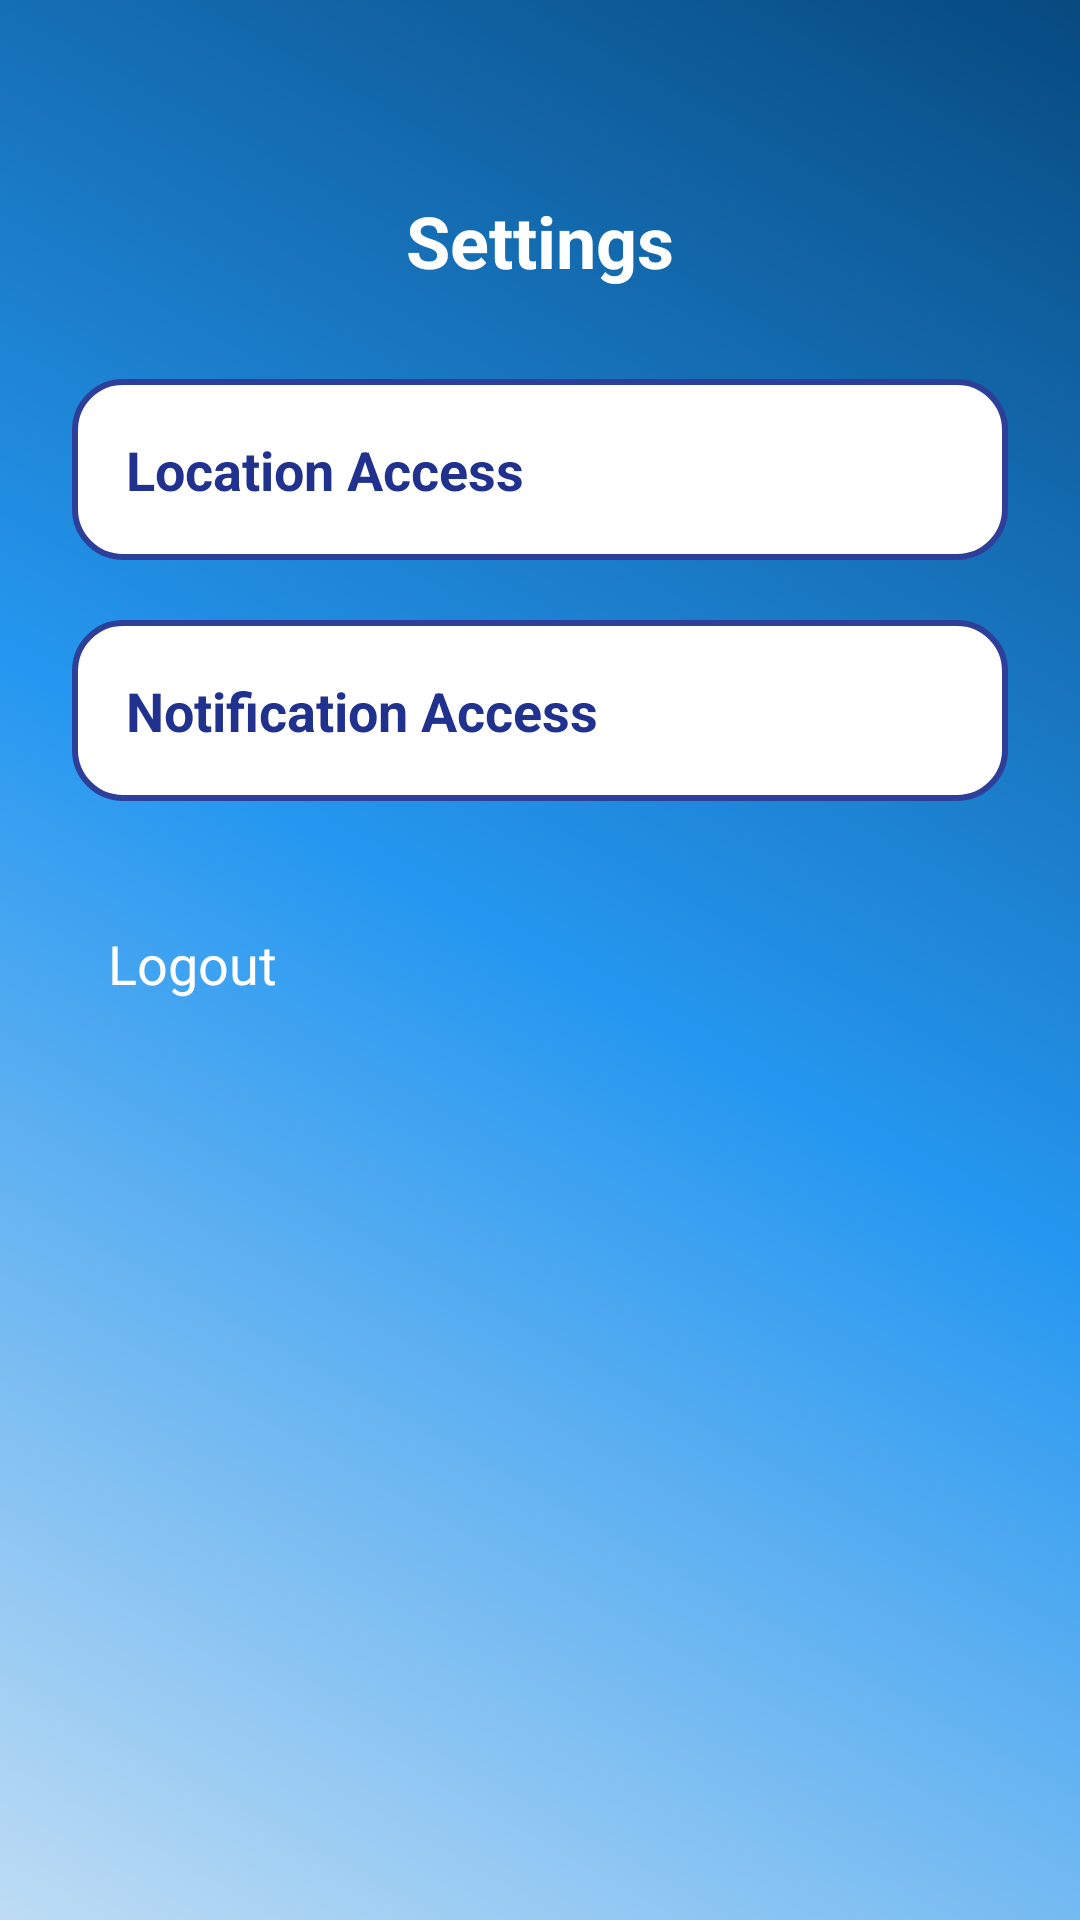

Write the Android layout XML for this screen, with the resource values it uses.
<!-- AndroidManifest.xml: application theme Theme.SafeMiles -->
<!-- res/layout/activity_settings.xml -->
<?xml version="1.0" encoding="utf-8"?>
<androidx.constraintlayout.widget.ConstraintLayout
    xmlns:android="http://schemas.android.com/apk/res/android"
    xmlns:app="http://schemas.android.com/apk/res-auto"
    xmlns:tools="http://schemas.android.com/tools"
    android:id="@+id/main"
    android:layout_width="match_parent"
    android:layout_height="match_parent"
    android:padding="24dp"
    android:background="@drawable/bg_gradient"
    tools:context=".settings">

    
    <TextView
        android:id="@+id/settingsTitle"
        android:layout_width="wrap_content"
        android:layout_height="wrap_content"
        android:text="Settings"
        android:textColor="#FFFFFF"
        android:textSize="24sp"
        android:textStyle="bold"
        app:layout_constraintTop_toTopOf="parent"
        app:layout_constraintStart_toStartOf="parent"
        app:layout_constraintEnd_toEndOf="parent"
        android:layout_marginTop="40dp" />


    
    <LinearLayout
        android:id="@+id/locationLayout"
        android:layout_width="0dp"
        android:layout_height="wrap_content"
        android:orientation="horizontal"
        android:gravity="center_vertical"
        android:background="@drawable/guidelines_bg"
        android:padding="18dp"
        android:elevation="5dp"
        app:layout_constraintTop_toBottomOf="@id/settingsTitle"
        app:layout_constraintStart_toStartOf="parent"
        app:layout_constraintEnd_toEndOf="parent"
        android:layout_marginTop="30dp">

        <TextView
            android:layout_width="0dp"
            android:layout_height="wrap_content"
            android:layout_weight="1"
            android:text="Location Access"
            android:textSize="18sp"
            android:textColor="#21318E"
            android:textStyle="bold" />

        <Switch
            android:id="@+id/locationSwitch"
            android:layout_width="wrap_content"
            android:layout_height="wrap_content" />
    </LinearLayout>


    
    <LinearLayout
        android:id="@+id/notificationLayout"
        android:layout_width="0dp"
        android:layout_height="wrap_content"
        android:orientation="horizontal"
        android:gravity="center_vertical"
        android:background="@drawable/guidelines_bg"
        android:padding="18dp"
        android:elevation="5dp"
        app:layout_constraintTop_toBottomOf="@id/locationLayout"
        app:layout_constraintStart_toStartOf="parent"
        app:layout_constraintEnd_toEndOf="parent"
        android:layout_marginTop="20dp">

        <TextView
            android:layout_width="0dp"
            android:layout_height="wrap_content"
            android:layout_weight="1"
            android:text="Notification Access"
            android:textSize="18sp"
            android:textColor="#21318E"
            android:textStyle="bold" />

        <Switch
            android:id="@+id/notificationSwitch"
            android:layout_width="wrap_content"
            android:layout_height="wrap_content" />
    </LinearLayout>


    
    <Button
        android:id="@+id/logoutButton"
        android:layout_width="0dp"
        android:layout_height="wrap_content"
        android:text="Logout"
        android:textAllCaps="false"
        android:textColor="#FFFFFF"
        android:textSize="18sp"
        android:backgroundTint="#21318E"
        android:padding="12dp"
        android:elevation="5dp"
        app:layout_constraintTop_toBottomOf="@id/notificationLayout"
        app:layout_constraintStart_toStartOf="parent"
        app:layout_constraintEnd_toEndOf="parent"
        android:layout_marginTop="30dp"
        android:layout_marginBottom="20dp" />

</androidx.constraintlayout.widget.ConstraintLayout>
<!-- resources referenced by this layout -->
<resources>
  <!-- drawable bg_gradient (drawable) -->
  <shape xmlns:android="http://schemas.android.com/apk/res/android"
      android:shape="rectangle">
      <gradient
          android:startColor="#BEDCF4"
          android:centerColor="#2597F0"
          android:endColor="#074A80"
          android:angle="45"/>
  </shape>
  <!-- drawable guidelines_bg (drawable) -->
  <?xml version="1.0" encoding="utf-8"?>
  <shape xmlns:android="http://schemas.android.com/apk/res/android"
      android:shape="rectangle">
      <solid android:color="#FFFFFF" />
      <corners android:radius="16dp" />
      <stroke android:width="2dp" android:color="#2E3F99" />
  </shape>
  <style name="Theme.SafeMiles" parent="Base.Theme.SafeMiles">
      
      <item name="android:navigationBarColor">@android:color/transparent</item>
      <item name="android:statusBarColor">@android:color/transparent</item>
      <item name="android:windowLightStatusBar">?attr/isLightTheme</item>
    </style>
</resources>
